2-way image classification set "dataset" from GitHub (Eesa-Sarosh/SolarProject); label vocabulary: non solar farm, solar farm.

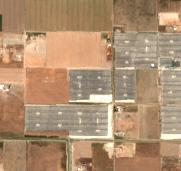
Label: solar farm

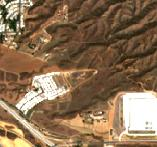
Label: non solar farm

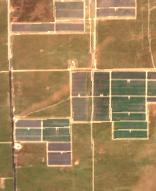
Label: solar farm

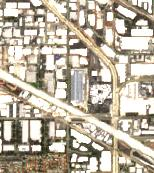
Label: non solar farm

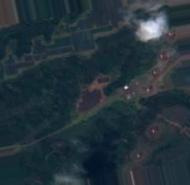
Label: solar farm

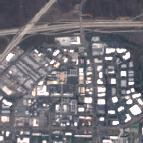
Label: non solar farm
